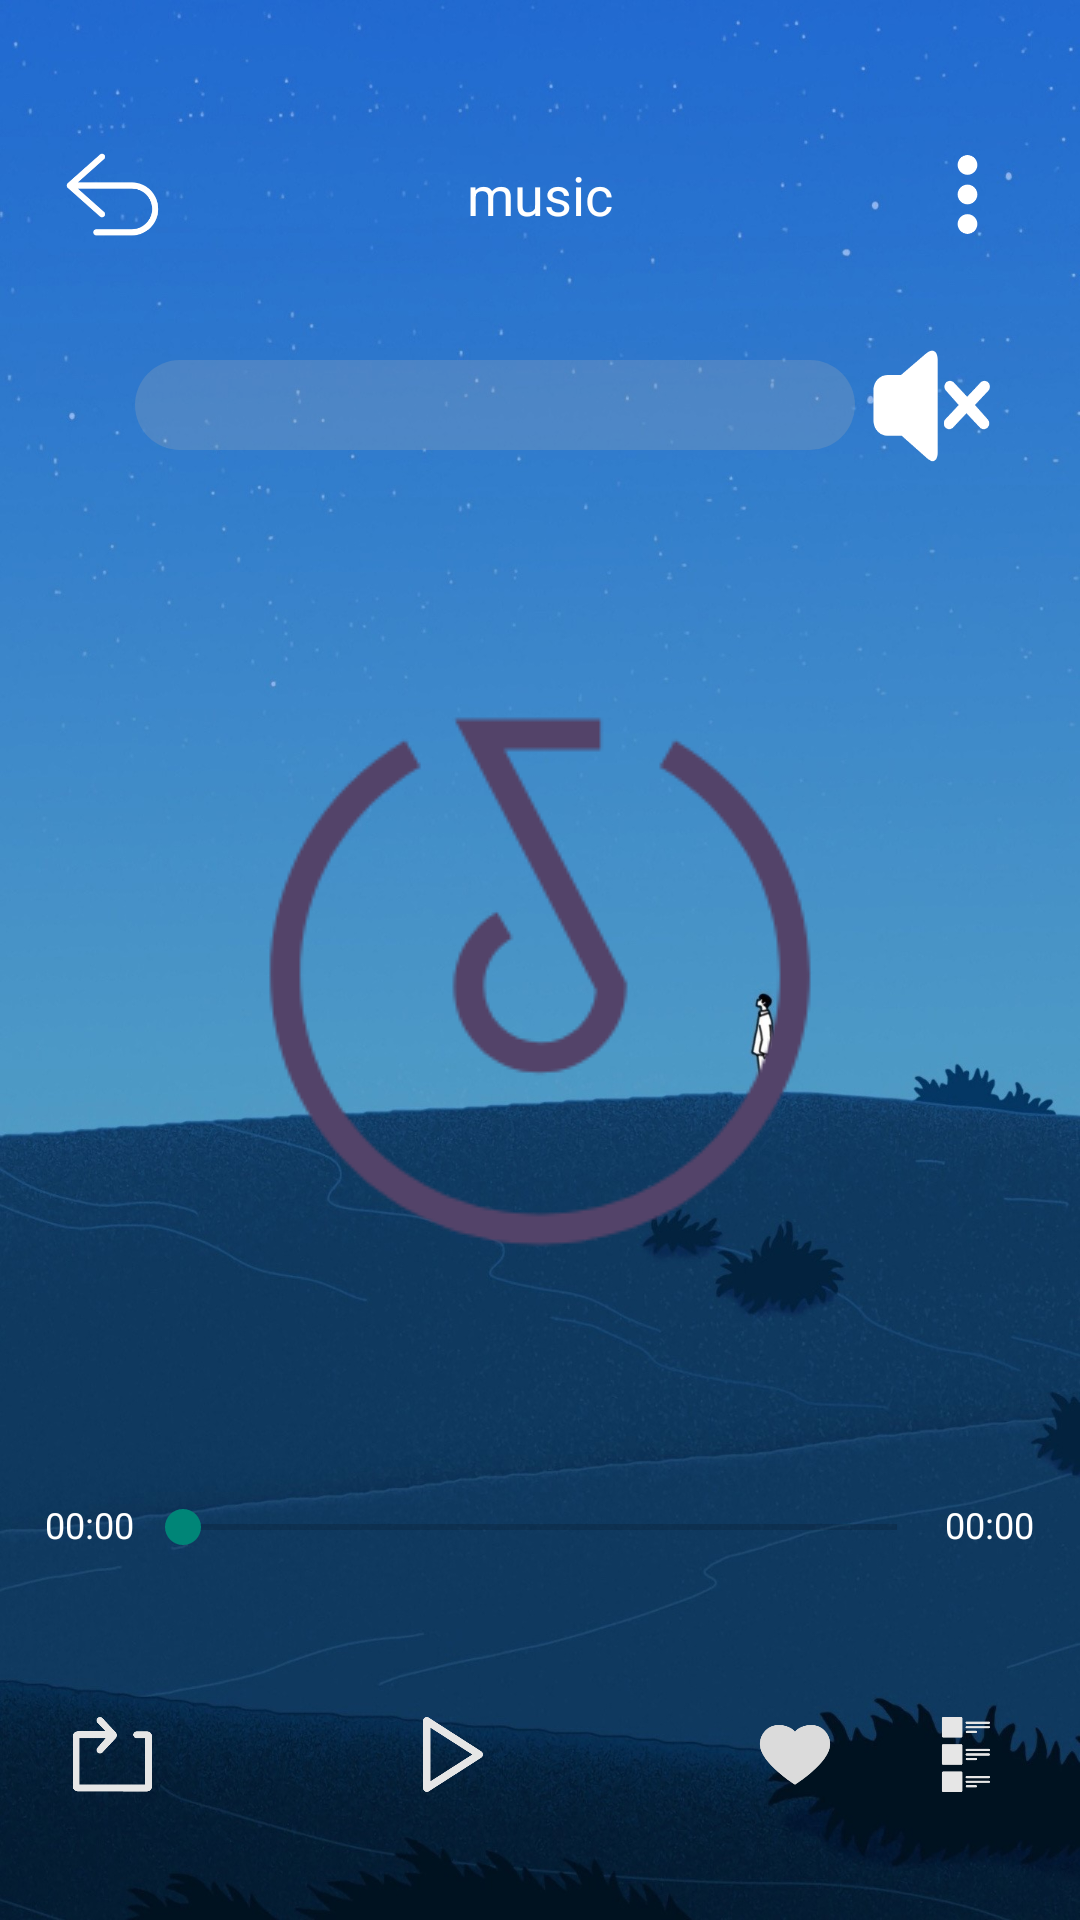

This screen was rendered from an Android layout file. Write that file and the resources it references.
<!-- AndroidManifest.xml: application theme Theme.AppCompat.Light.NoActionBar -->
<!-- res/layout/fragment_music_play.xml -->
<?xml version="1.0" encoding="utf-8"?>
<RelativeLayout xmlns:android="http://schemas.android.com/apk/res/android"
    xmlns:app="http://schemas.android.com/apk/res-auto"
    xmlns:tools="http://schemas.android.com/tools"
    android:layout_width="match_parent"
    android:layout_height="match_parent"
    tools:context=".activity.MainActivity"
    android:orientation="vertical"
    android:background="@drawable/ic_music_start1">
    <LinearLayout
        android:id="@+id/ll_top_title"
        android:layout_width="match_parent"
        android:layout_height="wrap_content"
        android:orientation="vertical">

        
        <RelativeLayout
            android:layout_marginTop="@dimen/dp_40"
            android:layout_width="match_parent"
            android:layout_height="@dimen/dp_50">
            <ImageView
                android:id="@+id/iv_play_view_back"
                android:layout_width="35dp"
                android:layout_height="35dp"
                android:layout_marginStart="@dimen/dp_20"
                android:layout_centerVertical="true"
                android:src="@drawable/back_view_style"/>
            <TextView
                android:id="@+id/tv_music_info"
                android:gravity="center"
                android:layout_centerVertical="true"
                android:layout_width="wrap_content"
                android:layout_height="wrap_content"
                android:layout_toStartOf="@+id/iv_play_view_more"
                android:layout_toEndOf="@+id/iv_play_view_back"
                android:layout_marginStart="@dimen/dp_15"
                android:layout_marginEnd="@dimen/dp_15"
                android:textSize="18sp"
                android:text="@string/music_text"
                android:ellipsize="marquee"
                android:focusable="true"
                android:focusableInTouchMode="true"
                android:textColor="@color/white"
                android:singleLine="true" />
            <ImageView
                android:id="@+id/iv_play_view_more"
                android:layout_width="@dimen/dp_35"
                android:layout_height="@dimen/dp_35"
                android:layout_alignParentEnd="true"
                android:layout_centerVertical="true"
                android:layout_marginEnd="@dimen/dp_20"
                android:src="@drawable/more_view_style"/>
        </RelativeLayout>

        
        <RelativeLayout
            android:layout_width="match_parent"
            android:layout_height="wrap_content"
            android:layout_marginTop="25dp"
            android:orientation="horizontal">
            <SeekBar
                android:id="@+id/sb_volume"
                android:layout_width="250dp"
                android:layout_height="wrap_content"
                android:layout_centerVertical="true"
                android:layout_marginStart="@dimen/dp_40"
                android:maxHeight="30dip"
                android:minHeight="30dip"
                android:paddingStart="@dimen/dp_5"
                android:paddingEnd="@dimen/dp_5"
                android:thumbOffset="5dp"
                android:max="150"
                android:progressDrawable="@drawable/volume_seekbar_progress_style"
                android:thumb="@drawable/volume_seekbar_thumb_style"
                android:splitTrack="false"/>

            <ImageView
                android:id="@+id/iv_mute"
                android:layout_gravity="center"
                android:layout_width="40dp"
                android:layout_height="40dp"
                android:layout_alignParentEnd="true"
                android:layout_centerVertical="true"
                android:layout_marginEnd="@dimen/dp_30"
                android:background="@drawable/volume_mute1_style"/>
        </RelativeLayout>

    </LinearLayout>

    <RelativeLayout
        android:id="@+id/rl_music_info_view"
        android:layout_width="match_parent"
        android:layout_height="wrap_content"
        android:layout_below="@+id/ll_top_title"
        android:layout_above="@+id/ll_play_seekbar_view">

        <ImageView
            android:id="@+id/iv_music_pic"
            android:layout_width="@dimen/dp_200"
            android:layout_height="@dimen/dp_200"
            android:layout_centerInParent="true"
            android:background="@drawable/music" />

        
        <LinearLayout
            android:id="@+id/ll_music_info_view"
            android:layout_width="wrap_content"
            android:layout_height="wrap_content"
            android:layout_centerInParent="true"
            android:orientation="vertical"
            android:visibility="gone">
            <TextView
                android:id="@+id/tv_music_info_name"
                android:layout_width="wrap_content"
                android:layout_height="wrap_content"
                android:text="@string/music_text"/>

        </LinearLayout>

    </RelativeLayout>


    
    <LinearLayout
        android:id="@+id/ll_play_seekbar_view"
        android:layout_width="match_parent"
        android:layout_height="wrap_content"
        android:layout_above="@+id/ll_bottom_view"
        android:layout_marginBottom="40dp"
        android:orientation="horizontal"
        android:layout_gravity="center">
        <TextView
            android:id="@+id/tv_music_current_time"
            android:textSize="12sp"
            android:text="00:00"
            android:textColor="@color/white"
            android:paddingStart="15dp"
            android:layout_weight="1"
            android:layout_width="0dp"
            android:layout_height="20dp"/>
        <SeekBar
            android:gravity="center"
            android:id="@+id/sb_progress"
            android:layout_weight="6"
            android:layout_width="0dp"
            android:layout_height="wrap_content"/>
        <TextView
            android:id="@+id/tv_music_time"
            android:textSize="12sp"
            android:text="@string/music_time"
            android:textColor="@color/white"
            android:layout_weight="1"
            android:layout_width="0dp"
            android:layout_height="20dp"/>

    </LinearLayout>

    
    <LinearLayout
        android:id="@+id/ll_bottom_view"
        android:layout_alignParentBottom="true"
        android:layout_marginBottom="@dimen/dp_30"
        android:layout_width="match_parent"
        android:layout_height="50dp"
        android:orientation="horizontal"
        android:gravity="center">
        <ImageView
            android:layout_weight="1"
            android:layout_width="0dp"
            android:layout_height="25dp"/>
        <ImageView
            android:layout_weight="2"
            android:layout_width="0dp"
            android:layout_height="25dp"
            android:id="@+id/iv_loop"
            android:src="@mipmap/media_loop"/>
        <ImageView
            android:layout_weight="1"
            android:layout_width="0dp"
            android:layout_height="25dp"/>
        <ImageView
            android:layout_weight="2"
            android:layout_width="0dp"
            android:layout_height="25dp"
            android:id="@+id/iv_pre"
            android:src="@drawable/play_pre_style"/>
        <ImageView
            android:layout_weight="1"
            android:layout_width="0dp"
            android:layout_height="25dp"/>
        <ImageView
            android:layout_weight="2"
            android:layout_width="0dp"
            android:layout_height="25dp"
            android:id="@+id/iv_play"
            android:src="@mipmap/media_play"/>
        <ImageView
            android:layout_weight="1"
            android:layout_width="0dp"
            android:layout_height="25dp"/>
        <ImageView
            android:layout_weight="2"
            android:layout_width="0dp"
            android:layout_height="25dp"
            android:id="@+id/iv_next"
            android:src="@drawable/play_next_style"/>
        <ImageView
            android:layout_weight="1"
            android:layout_width="0dp"
            android:layout_height="25dp"/>
        <ImageView
            android:layout_weight="2"
            android:layout_width="0dp"
            android:layout_height="30dp"
            android:id="@+id/iv_like"
            android:src="@mipmap/ic_list_like"/>
        <ImageView
            android:layout_weight="1"
            android:layout_width="0dp"
            android:layout_height="25dp"/>
        <ImageView
            android:layout_weight="2"
            android:layout_width="0dp"
            android:layout_height="25dp"
            android:id="@+id/iv_list"
            android:src="@drawable/play_list_style"/>
        <ImageView
            android:layout_weight="1"
            android:layout_width="0dp"
            android:layout_height="25dp" />


    </LinearLayout>

</RelativeLayout>
<!-- resources referenced by this layout -->
<resources>
  <color name="white">#FFFFFFFF</color>
  <dimen name="dp_15">15dp</dimen>
  <dimen name="dp_20">20dp</dimen>
  <dimen name="dp_200">200dp</dimen>
  <dimen name="dp_30">30dp</dimen>
  <dimen name="dp_35">35dp</dimen>
  <dimen name="dp_40">40dp</dimen>
  <dimen name="dp_5">5dp</dimen>
  <dimen name="dp_50">50dp</dimen>
  <!-- drawable back_view_style (drawable-xxhdpi) -->
  <?xml version="1.0" encoding="utf-8"?>
  <selector xmlns:android="http://schemas.android.com/apk/res/android">
      <item android:state_pressed="true" android:drawable="@mipmap/ic_back_pre"/>
      <item android:drawable="@mipmap/ic_back_white"/>
  </selector>
  <!-- drawable ic_music_start1: jpg bitmap (drawable-xxhdpi, 240880 bytes) -->
  <!-- drawable more_view_style (drawable-xxhdpi) -->
  <?xml version="1.0" encoding="utf-8"?>
  <selector xmlns:android="http://schemas.android.com/apk/res/android">
      <item android:state_pressed="true" android:drawable="@mipmap/ic_more_pre"/>
      <item android:drawable="@mipmap/ic_more_white"/>
  </selector>
  <!-- drawable music: png bitmap (drawable-xxhdpi, 10527 bytes) -->
  <!-- drawable play_list_style (drawable-xxhdpi) -->
  <?xml version="1.0" encoding="utf-8"?>
  <selector xmlns:android="http://schemas.android.com/apk/res/android">
      <item android:state_pressed="true" android:drawable="@mipmap/media_list_press"/>
      <item android:drawable="@mipmap/media_list"/>
  </selector>
  <!-- drawable volume_mute1_style (drawable-xxhdpi) -->
  <?xml version="1.0" encoding="utf-8"?>
  <selector xmlns:android="http://schemas.android.com/apk/res/android">
      <item android:state_pressed="true" android:drawable="@mipmap/ic_mute_pre"/>
      <item android:drawable="@mipmap/ic_mute_white"/>
  </selector>
  <!-- drawable volume_seekbar_progress_style (drawable-xxhdpi) -->
  <?xml version="1.0" encoding="utf-8"?>
  <layer-list xmlns:android="http://schemas.android.com/apk/res/android">
      <item android:id="@android:id/background">
          <shape>
              <corners android:radius="60dp" />
              <solid android:color="@color/bg_volume_background" />
          </shape>
      </item>
      <item android:id="@android:id/secondaryProgress">
          <clip>
              <shape>
                  <solid android:color="@color/bg_volume_background" />
              </shape>
          </clip>
      </item>
      <item android:id="@android:id/progress">
          <clip>
              <shape>
                  <corners android:radius="60dp" />
                  <solid android:color="@color/bg_volume_seekbar" />
              </shape>
          </clip>
      </item>
  </layer-list>
  <!-- drawable volume_seekbar_thumb_style (drawable-xxhdpi) -->
  <?xml version="1.0" encoding="utf-8"?>
  <selector xmlns:android="http://schemas.android.com/apk/res/android">
      
      <item android:drawable="@drawable/shape_seekbar_btn" android:state_pressed="true" />
  
      
      <item android:drawable="@drawable/shape_seekbar_btn" android:state_focused="true" />
  
      
      <item android:drawable="@drawable/shape_seekbar_btn" android:state_selected="true" />
  
      
  
      <item android:drawable="@drawable/shape_seekbar_btn" />
  </selector>
  <!-- mipmap ic_list_like: png bitmap (mipmap-xxhdpi, 4740 bytes) -->
  <!-- mipmap media_loop: png bitmap (mipmap-xxhdpi, 4238 bytes) -->
  <!-- mipmap media_play: png bitmap (mipmap-xxhdpi, 5093 bytes) -->
  <string name="music_text" translatable="false"> music </string>
  <string name="music_time" translatable="false"> 00:00 </string>
  <color name="bg_volume_background">#4D91A2B7</color>
  <color name="bg_volume_seekbar">#D6F2E9</color>
  <!-- drawable shape_seekbar_btn (drawable-xxhdpi) -->
  <?xml version="1.0" encoding="utf-8"?>
  <shape xmlns:android="http://schemas.android.com/apk/res/android"
      android:shape="oval">
  
      <solid android:color="@color/bg_volume_thumb" />
  
      <size
          android:width="1dp"
          android:height="1dp" />
  
  </shape>
  <color name="bg_volume_thumb">#00000000</color>
</resources>
